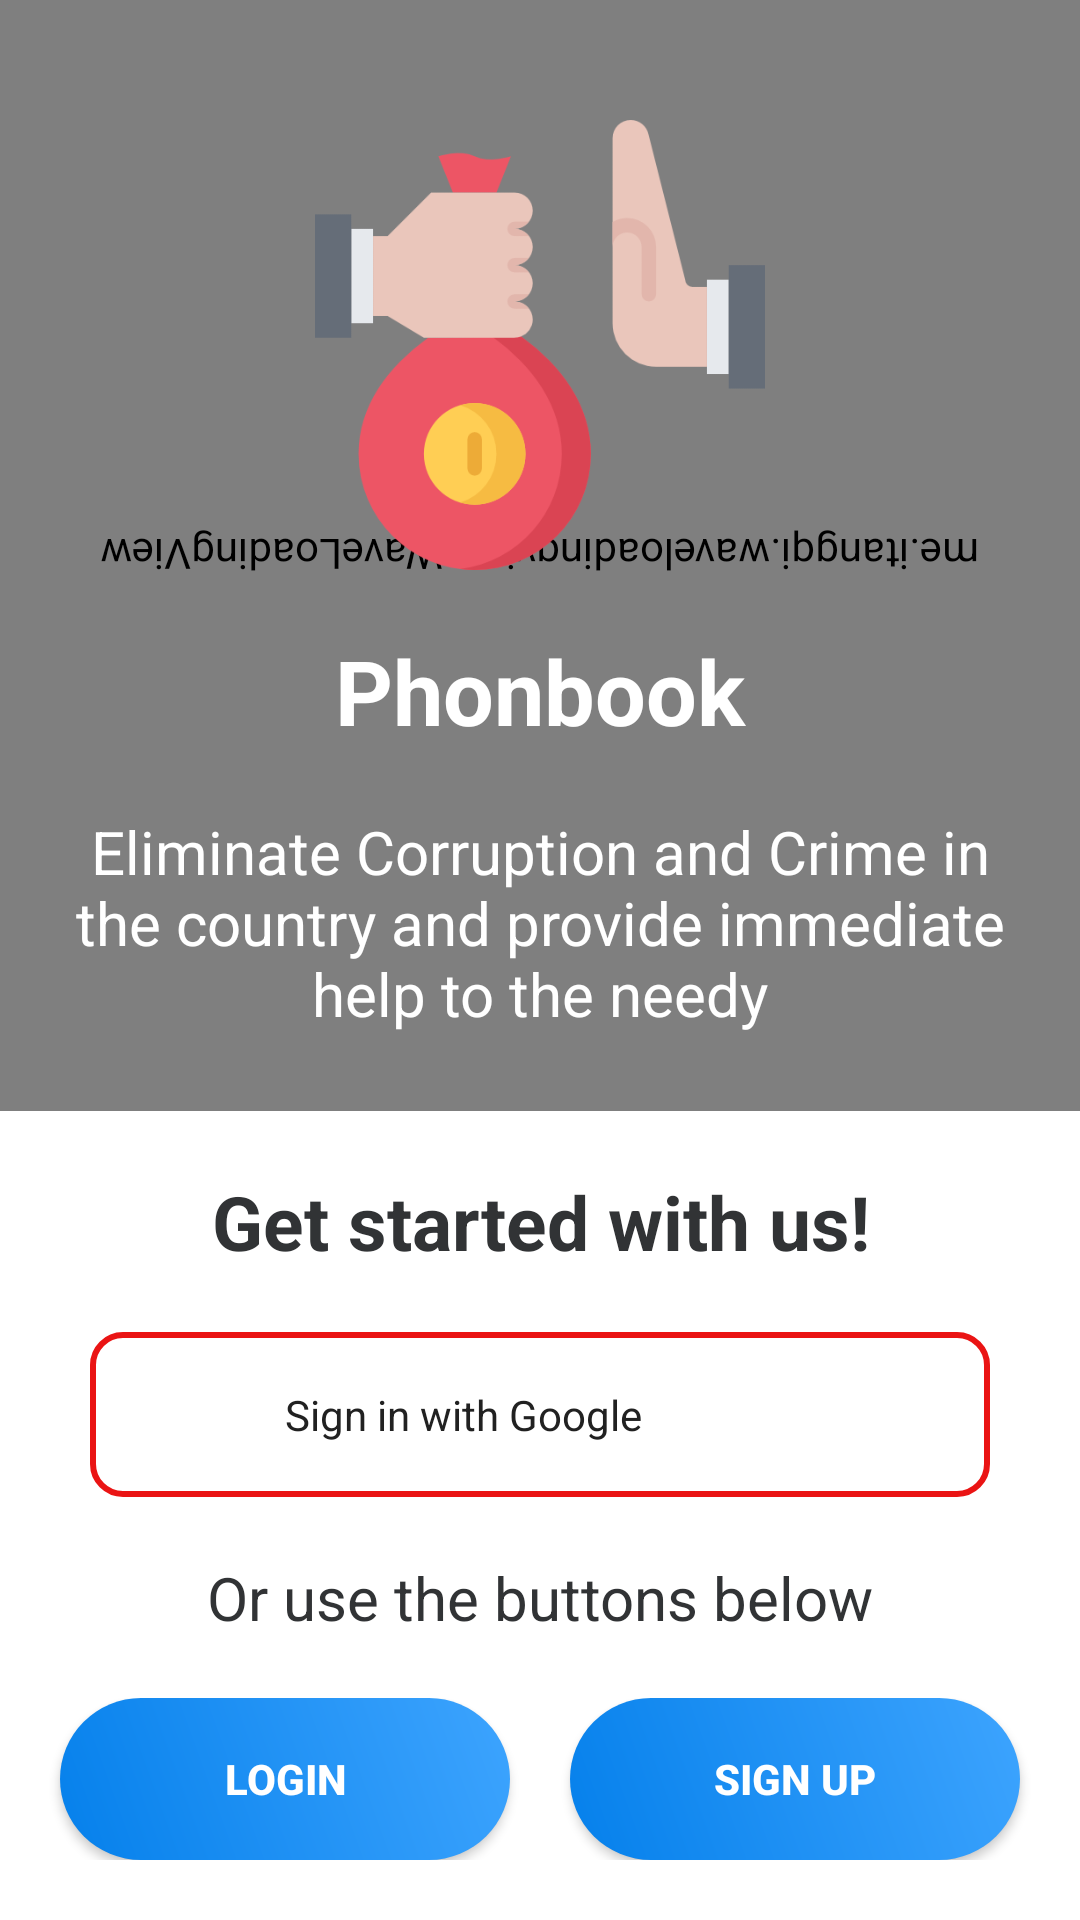

Layout XML and referenced resources for this Android screen:
<!-- AndroidManifest.xml: application theme AppTheme -->
<!-- res/layout/activity_main.xml -->
<?xml version="1.0" encoding="utf-8"?>
<RelativeLayout xmlns:android="http://schemas.android.com/apk/res/android"
    xmlns:app="http://schemas.android.com/apk/res-auto"
    xmlns:tools="http://schemas.android.com/tools"
    android:layout_width="match_parent"
    android:layout_height="match_parent"
    android:background="@color/white"
    tools:context=".MainActivity">

    <me.itangqi.waveloadingview.WaveLoadingView
        android:id="@+id/waveloadingview_activitymain"
        android:layout_width="match_parent"
        android:layout_height="match_parent"
        android:layout_above="@id/bottomlinearlayout1"
        android:layout_alignParentTop="true"
        android:rotation="180"
        app:wlv_borderWidth="0dp"
        app:wlv_progressValue="80"
        app:wlv_round_rectangle="false"
        app:wlv_shapeType="square"
        app:wlv_triangle_direction="north"
        app:wlv_waveAmplitude="100"
        app:wlv_waveColor="@color/darkSkyBlue" />

    <LinearLayout
        android:id="@+id/toplinearlayout1"
        android:layout_width="match_parent"
        android:layout_height="wrap_content"
        android:layout_alignParentTop="true"
        android:layout_marginTop="20dp"
        android:orientation="vertical"
        app:layout_constraintEnd_toEndOf="parent"
        app:layout_constraintStart_toStartOf="parent"
        app:layout_constraintTop_toTopOf="parent">

        <ImageView
            android:layout_width="150dp"
            android:layout_height="150dp"
            android:layout_gravity="center_horizontal"
            android:layout_marginTop="20dp"
            android:src="@drawable/corruption" />

        <TextView
            android:layout_width="match_parent"
            android:layout_height="wrap_content"
            android:layout_marginTop="20dp"
            android:gravity="center"
            android:text="Phonbook"
            android:textColor="@color/white"
            android:textSize="30sp"
            android:textStyle="bold" />

        <TextView
            android:layout_width="match_parent"
            android:layout_height="wrap_content"
            android:layout_margin="20dp"
            android:gravity="center"
            android:text="Eliminate Corruption and Crime in the country and provide immediate help to the needy"
            android:textColor="@color/white"
            android:textSize="20sp" />

    </LinearLayout>

    <LinearLayout
        android:id="@+id/bottomlinearlayout1"
        android:layout_width="match_parent"
        android:layout_height="wrap_content"
        android:layout_alignParentBottom="true"
        android:layout_marginBottom="20dp"
        android:orientation="vertical">

        <TextView
            android:layout_width="match_parent"
            android:layout_height="wrap_content"
            android:layout_margin="20dp"
            android:gravity="center"
            android:text="Get started with us!"
            android:textColor="@color/lightBlack"
            android:textSize="25sp"
            android:textStyle="bold" />

        <LinearLayout
            android:layout_width="match_parent"
            android:layout_height="wrap_content"
            android:layout_marginStart="30dp"
            android:layout_marginLeft="30dp"
            android:layout_marginEnd="30dp"
            android:id="@+id/googlesigninbtn_activitymain"
            android:layout_marginRight="30dp"
            android:background="@drawable/bg_google_sign_btn"
            android:gravity="center_vertical"
            android:orientation="horizontal"
            android:padding="10dp">

            <ImageView
                android:layout_width="35dp"
                android:layout_height="35dp"
                android:src="@drawable/search" />

            <TextView
                android:layout_width="wrap_content"
                android:layout_height="wrap_content"
                android:layout_marginStart="20dp"
                android:layout_marginLeft="20dp"
                android:text="Sign in with Google"
                android:textColor="@color/lightBlackSpotify" />

        </LinearLayout>

        <TextView
            android:layout_width="match_parent"
            android:layout_height="wrap_content"
            android:layout_margin="20dp"
            android:gravity="center"
            android:text="Or use the buttons below"
            android:textColor="@color/lightBlack"
            android:textSize="20sp" />

        <LinearLayout
            android:layout_width="match_parent"
            android:layout_height="wrap_content"
            android:gravity="center"
            android:orientation="horizontal">

            <Button
                android:id="@+id/cirLoginButton_activitymain"
                style="@style/loginButtonBlue"
                android:text="Login" />

            <View
                android:layout_width="20dp"
                android:layout_height="0dp" />

            <Button
                android:id="@+id/cirSignUpButton_activitymain"
                style="@style/loginButtonBlue"
                android:text="Sign up" />

        </LinearLayout>

    </LinearLayout>
</RelativeLayout>
<!-- resources referenced by this layout -->
<resources>
  <color name="darkSkyBlue">#0580eb</color>
  <color name="lightBlack">#313335</color>
  <color name="lightBlackSpotify">#212121</color>
  <color name="white">#ffffff</color>
  <!-- drawable bg_google_sign_btn (drawable) -->
  <?xml version="1.0" encoding="utf-8"?>
  <selector xmlns:android="http://schemas.android.com/apk/res/android">
  
      <item>
  
          <shape android:shape="rectangle">
  
              <stroke android:width="2dp" android:color="@color/red"/>
              <corners android:radius="10dp"/>
  
          </shape>
  
      </item>
  
  </selector>
  <!-- drawable corruption: png bitmap (drawable, 19759 bytes) -->
  <style name="loginButtonBlue" parent="viewParent">
          <item name="android:background">@drawable/login_button_blue_bk</item>
          <item name="android:textColor">@color/whiteTextColor</item>
          <item name="android:textStyle">bold</item>
      </style>
  <style name="AppTheme" parent="Theme.AppCompat.Light.NoActionBar">
          
          <item name="colorPrimary">@color/colorPrimary</item>
          <item name="colorPrimaryDark">@color/colorPrimaryDark</item>
          <item name="colorAccent">@color/colorAccent</item>
      </style>
  <color name="red">#ea1414</color>
  <style name="viewParent">
          <item name="android:layout_width">wrap_content</item>
          <item name="android:layout_height">wrap_content</item>
      </style>
  <!-- drawable login_button_blue_bk (drawable) -->
  <?xml version="1.0" encoding="utf-8"?>
  <shape xmlns:android="http://schemas.android.com/apk/res/android"
      android:shape="rectangle">
      <corners android:radius="27dp" />
      <gradient
          android:angle="45"
          android:centerX="35%"
          android:endColor="@color/skyBlue"
          android:startColor="@color/darkSkyBlue"
          android:type="linear" />
      <size
          android:width="150dp"
          android:height="54dp" />
  </shape>
  <color name="whiteTextColor">#fff</color>
  <color name="colorPrimary">#3da4fe</color>
  <color name="colorPrimaryDark">#2352CC</color>
  <color name="colorAccent">#00A5FF</color>
  <color name="skyBlue">#3da4fe</color>
</resources>
